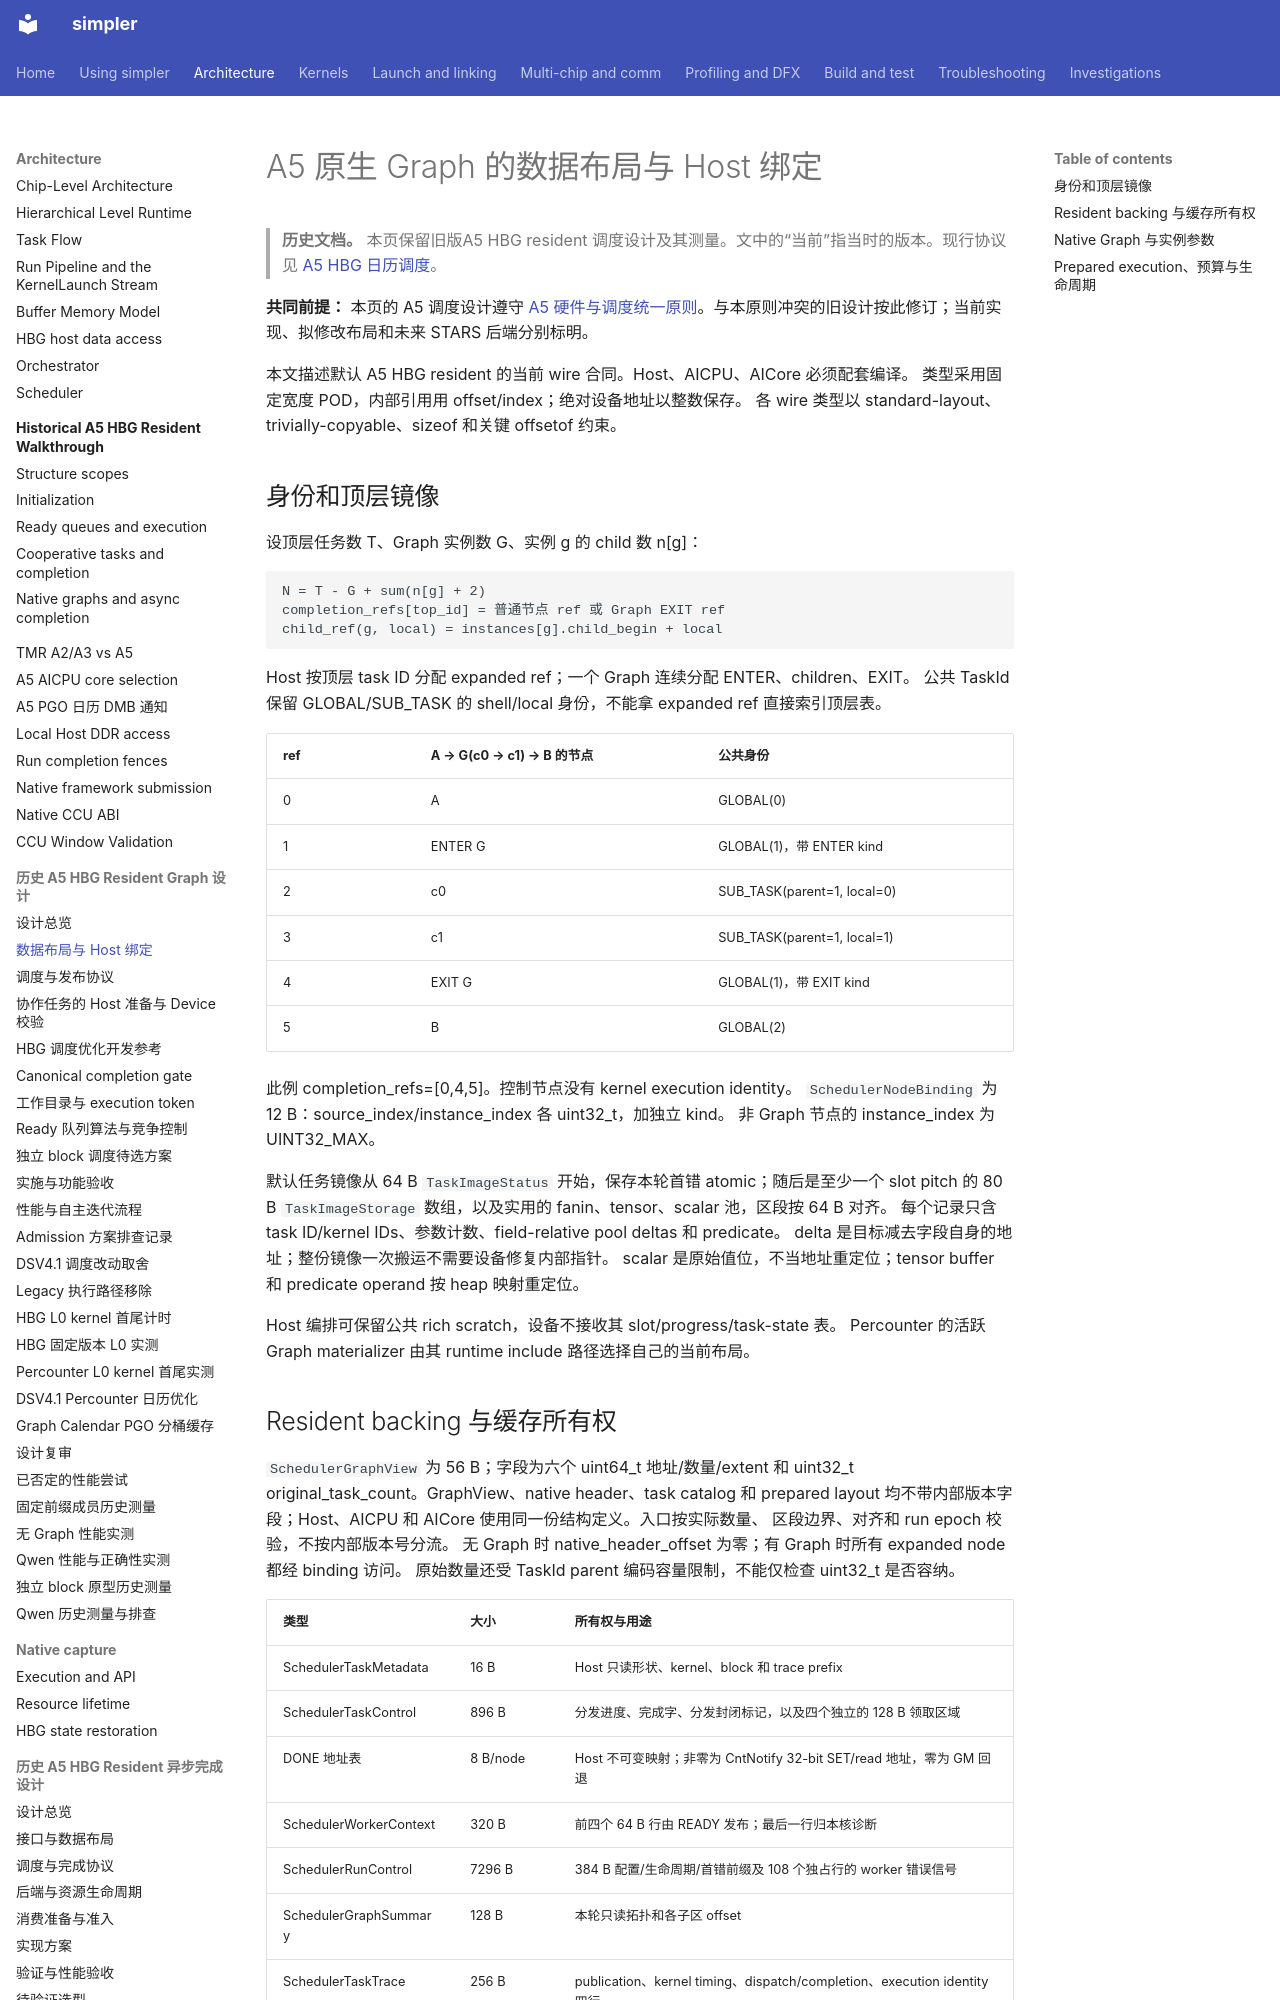

repository: hw-native-sys/simpler · page: zh-cn/design/a5-hbg-graph-task/data-layout/index.html · generator: mkdocs

# A5 原生 Graph 的数据布局与 Host 绑定

> **历史文档。** 本页保留旧版A5 HBG resident 调度设计及其测量。文中的“当前”指当时的版本。现行协议见 [A5 HBG 日历调度](../../../../src/a5/runtime/host_build_graph/README.md)。

**共同前提：** 本页的 A5 调度设计遵守 [A5 硬件与调度统一原则](build-execute-separation.md#a5-hardware-principles)。与本原则冲突的旧设计按此修订；当前实现、拟修改布局和未来 STARS 后端分别标明。

本文描述默认 A5 HBG resident 的当前 wire 合同。Host、AICPU、AICore 必须配套编译。
类型采用固定宽度 POD，内部引用用 offset/index；绝对设备地址以整数保存。
各 wire 类型以 standard-layout、trivially-copyable、sizeof 和关键 offsetof 约束。

## 身份和顶层镜像

设顶层任务数 T、Graph 实例数 G、实例 g 的 child 数 n[g]：

```text
N = T - G + sum(n[g] + 2)
completion_refs[top_id] = 普通节点 ref 或 Graph EXIT ref
child_ref(g, local) = instances[g].child_begin + local
```

Host 按顶层 task ID 分配 expanded ref；一个 Graph 连续分配 ENTER、children、EXIT。
公共 TaskId 保留 GLOBAL/SUB_TASK 的 shell/local 身份，不能拿 expanded ref 直接索引顶层表。

| ref | A → G(c0 → c1) → B 的节点 | 公共身份 |
| --- | ------------------------- | -------- |
| 0 | A | GLOBAL(0) |
| 1 | ENTER G | GLOBAL(1)，带 ENTER kind |
| 2 | c0 | SUB_TASK(parent=1, local=0) |
| 3 | c1 | SUB_TASK(parent=1, local=1) |
| 4 | EXIT G | GLOBAL(1)，带 EXIT kind |
| 5 | B | GLOBAL(2) |

此例 completion_refs=[0,4,5]。控制节点没有 kernel execution identity。
`SchedulerNodeBinding` 为 12 B：source_index/instance_index 各 uint32_t，加独立 kind。
非 Graph 节点的 instance_index 为 UINT32_MAX。

默认任务镜像从 64 B `TaskImageStatus` 开始，保存本轮首错 atomic；随后是至少一个 slot pitch 的
80 B `TaskImageStorage` 数组，以及实用的 fanin、tensor、scalar 池，区段按 64 B 对齐。
每个记录只含 task ID/kernel IDs、参数计数、field-relative pool deltas 和 predicate。
delta 是目标减去字段自身的地址；整份镜像一次搬运不需要设备修复内部指针。
scalar 是原始值位，不当地址重定位；tensor buffer 和 predicate operand 按 heap 映射重定位。

Host 编排可保留公共 rich scratch，设备不接收其 slot/progress/task-state 表。
Percounter 的活跃 Graph materializer 由其 runtime include 路径选择自己的当前布局。
